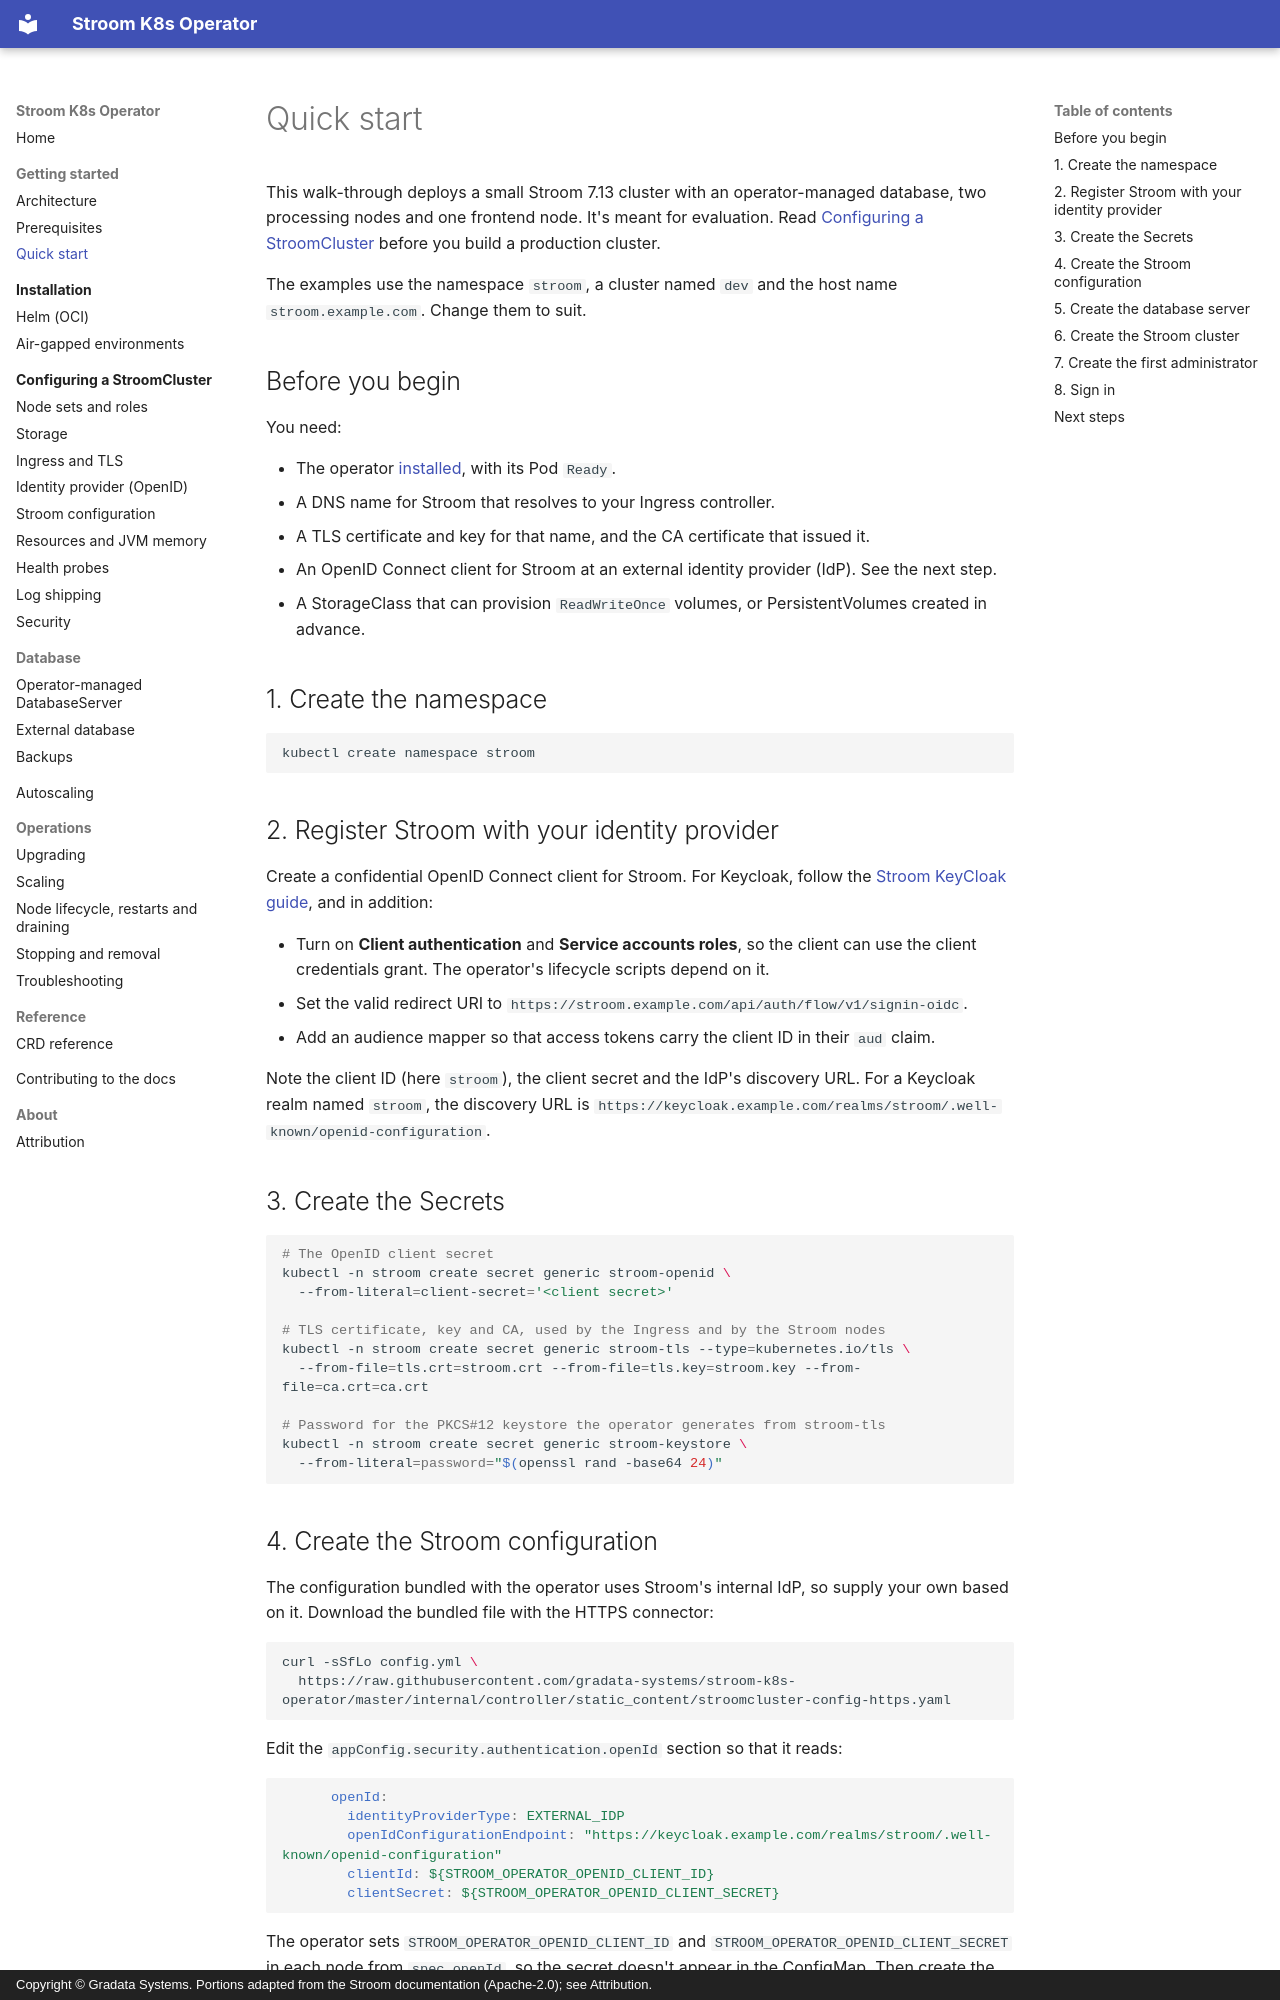

repository: gradata-systems/stroom-k8s-operator · page: getting-started/quick-start/index.html · generator: mkdocs · copyright: Copyright © Gradata Systems. Portions adapted from the Stroom documentation (Apache-2.0); see Attribution.

# Quick start

This walk-through deploys a small Stroom 7.13 cluster with an operator-managed database, two processing nodes and
one frontend node. It's meant for evaluation. Read [Configuring a StroomCluster](../configuration/index.md) before
you build a production cluster.

The examples use the namespace `stroom`, a cluster named `dev` and the host name `stroom.example.com`. Change
them to suit.

## Before you begin

You need:

- The operator [installed](../installation/index.md), with its Pod `Ready`.
- A DNS name for Stroom that resolves to your Ingress controller.
- A TLS certificate and key for that name, and the CA certificate that issued it.
- An OpenID Connect client for Stroom at an external identity provider (IdP). See the next step.
- A StorageClass that can provision `ReadWriteOnce` volumes, or PersistentVolumes created in advance.

## 1. Create the namespace

```shell
kubectl create namespace stroom
```

## 2. Register Stroom with your identity provider

Create a confidential OpenID Connect client for Stroom. For Keycloak, follow the
[Stroom KeyCloak guide](https://gchq.github.io/stroom-docs/docs/install-guide/setup/open-id/external-idp/keycloak/),
and in addition:

- Turn on **Client authentication** and **Service accounts roles**, so the client can use the client credentials
  grant. The operator's lifecycle scripts depend on it.
- Set the valid redirect URI to `https://stroom.example.com/api/auth/flow/v1/signin-oidc`.
- Add an audience mapper so that access tokens carry the client ID in their `aud` claim.

Note the client ID (here `stroom`), the client secret and the IdP's discovery URL. For a Keycloak realm named
`stroom`, the discovery URL is `https://keycloak.example.com/realms/stroom/.well-known/openid-configuration`.

## 3. Create the Secrets

```shell
# The OpenID client secret
kubectl -n stroom create secret generic stroom-openid \
  --from-literal=client-secret='<client secret>'

# TLS certificate, key and CA, used by the Ingress and by the Stroom nodes
kubectl -n stroom create secret generic stroom-tls --type=kubernetes.io/tls \
  --from-file=tls.crt=stroom.crt --from-file=tls.key=stroom.key --from-file=ca.crt=ca.crt

# Password for the PKCS#12 keystore the operator generates from stroom-tls
kubectl -n stroom create secret generic stroom-keystore \
  --from-literal=password="$(openssl rand -base64 24)"
```
